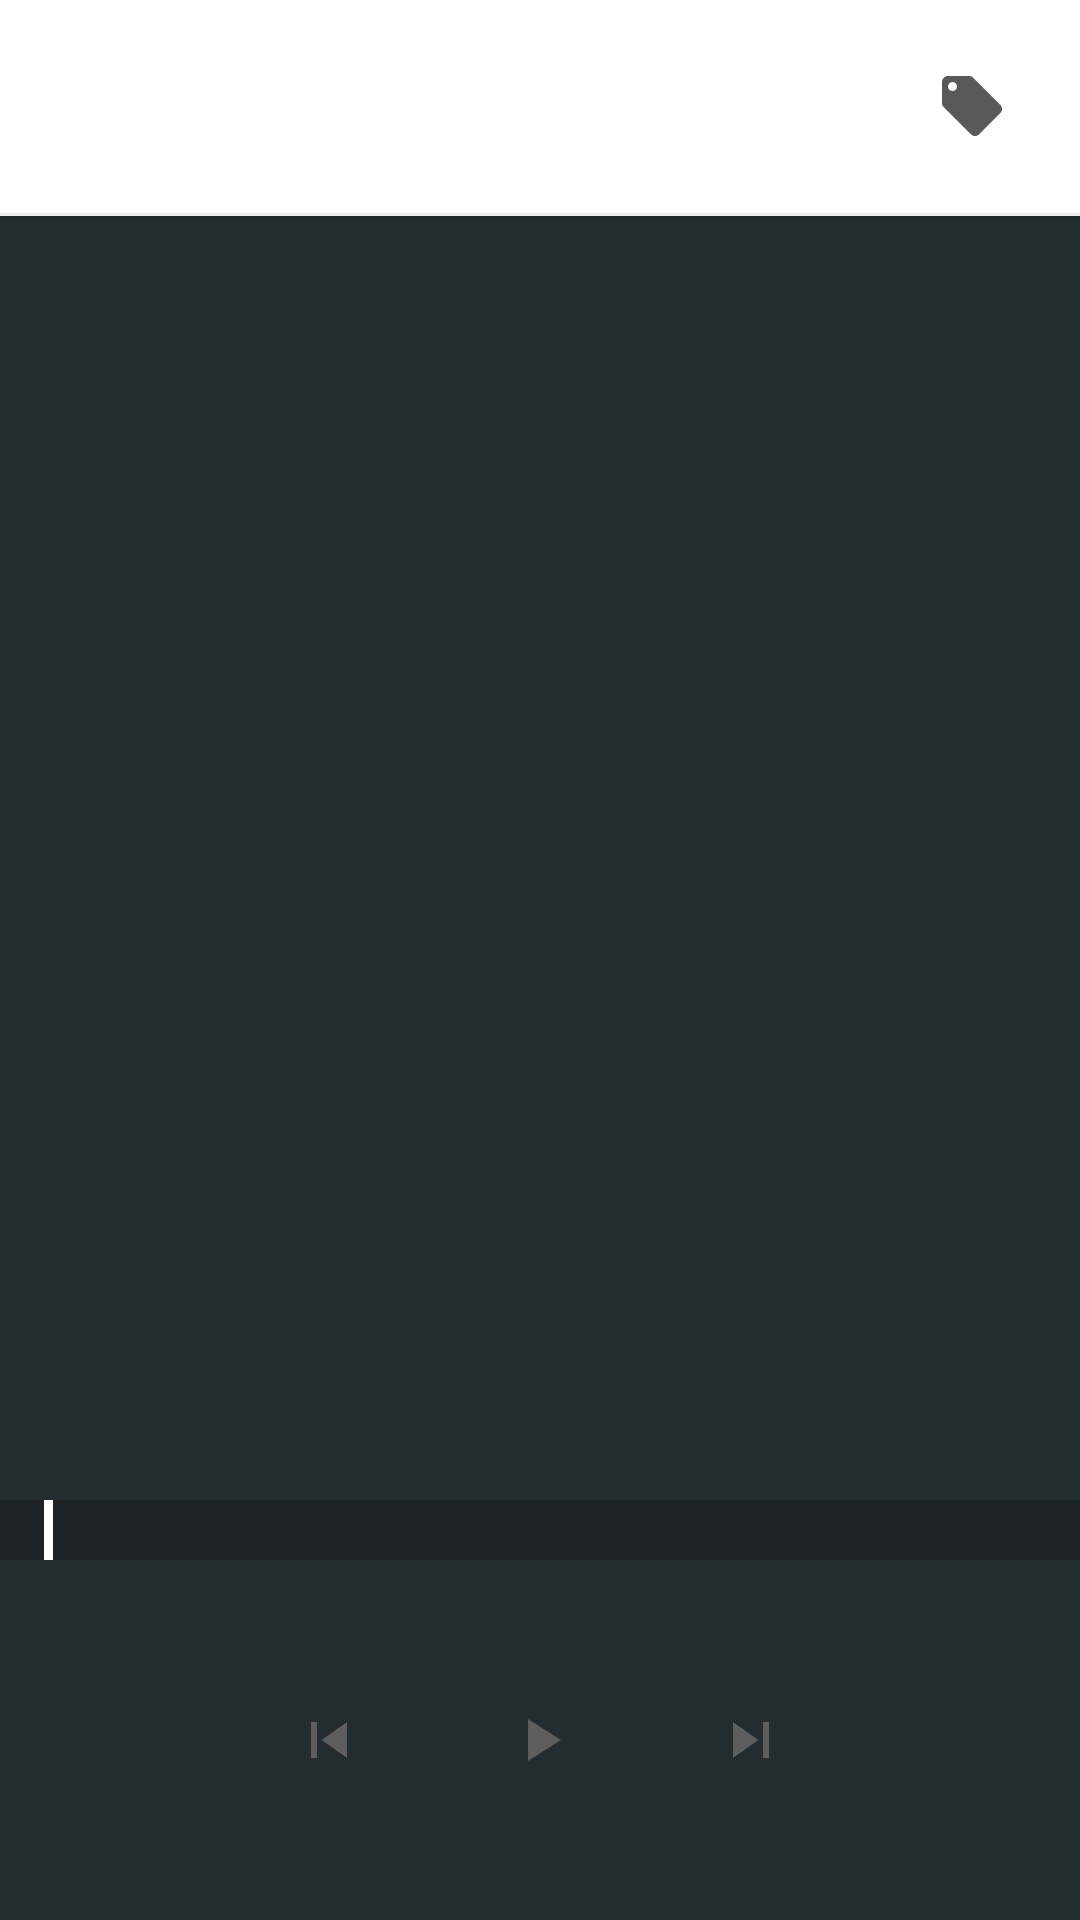

Produce the Android XML layout that renders to this screen, including the resource entries it uses.
<!-- AndroidManifest.xml: activity theme MusicBaseTheme.NowPlayingTheme -->
<!-- res/layout/activity_now_playing.xml -->
<?xml version="1.0" encoding="utf-8"?>
<RelativeLayout xmlns:android="http://schemas.android.com/apk/res/android"
    xmlns:app="http://schemas.android.com/apk/res-auto"
    xmlns:tools="http://schemas.android.com/tools"
    android:layout_width="match_parent"
    android:layout_height="match_parent"
    android:fitsSystemWindows="true"
    tools:context="world.best.musicplayer.activity.NowPlayingActivity" >

    <androidx.appcompat.widget.Toolbar
        android:id="@+id/toolbar"
        android:layout_width="match_parent"
        android:layout_height="71dp"
        android:background="@android:color/white"
        android:clipToPadding="false"
        android:elevation="2dp"
        android:fitsSystemWindows="true" >

        <RelativeLayout
            android:layout_width="wrap_content"
            android:layout_height="match_parent" >

            <TextView
                android:id="@+id/track"
                android:layout_width="wrap_content"
                android:layout_height="wrap_content"
                android:layout_alignParentTop="true"
                android:layout_marginBottom="2dp"
                android:layout_marginTop="12dp"
                android:ellipsize="end"
                android:fontFamily="sans-serif-medium"
                android:maxWidth="228dp"
                android:singleLine="true"
                android:textSize="14sp"
                android:transitionName="title" />

            <TextView
                android:id="@+id/artist"
                android:layout_width="wrap_content"
                android:layout_height="wrap_content"
                android:layout_below="@+id/track"
                android:ellipsize="end"
                android:fontFamily="sans-serif"
                android:maxWidth="228dp"
                android:singleLine="true"
                android:textSize="10sp"
                android:transitionName="detail" />

            <ImageView
                android:id="@+id/add_tags"
                android:layout_width="wrap_content"
                android:layout_height="wrap_content"
                android:layout_alignParentEnd="true"
                android:layout_centerVertical="true"
                android:layout_marginRight="12dp"
                android:background="?attr/selectableItemBackgroundBorderless"
                android:padding="12dp"
                android:scaleType="centerInside"
                android:src="@drawable/ic_tag" />

        </RelativeLayout>

    </androidx.appcompat.widget.Toolbar>

    <View
        android:id="@+id/toolbar_divider"
        android:layout_width="match_parent"
        android:layout_height="@dimen/divider_height"
        android:layout_below="@+id/toolbar"
        android:background="@color/song_list_divider"
        android:elevation="2dp" />

    <RelativeLayout
        android:id="@+id/tags_container"
        android:layout_width="match_parent"
        android:layout_height="wrap_content"
        android:layout_below="@+id/toolbar_divider"
        android:background="@android:color/white"
        android:elevation="2dp"
        android:alpha="0"
        android:fitsSystemWindows="true" >

        

            <world.best.musicplayer.ui.FlowLayout
                android:id="@+id/tags_layout"
                android:layout_width="match_parent"
                android:layout_height="@dimen/tags_bar_collapsed_size"
                android:layout_marginBottom="16dp"
                android:layout_marginLeft="24dp"
                android:layout_marginRight="24dp"
                android:layout_marginTop="16dp"
                android:gravity="start|top" />

        

        <ImageView
            android:id="@+id/expand"
            android:layout_width="wrap_content"
            android:layout_height="wrap_content"
            android:layout_alignParentEnd="true"
            android:layout_alignParentTop="true"
            android:layout_marginEnd="8dp"
            android:layout_marginTop="8dp"
            android:background="?attr/selectableItemBackgroundBorderless"
            android:padding="12dp"
            android:src="@drawable/ic_down" />

    </RelativeLayout>

    <ImageView
        android:id="@+id/artwork"
        android:layout_width="match_parent"
        android:layout_height="424dp"
        android:layout_below="@+id/toolbar_divider"
        android:scaleType="centerCrop"
        android:transitionName="artwork" />

    <RelativeLayout
        android:layout_width="match_parent"
        android:layout_height="140dp"
        android:layout_alignParentBottom="true" >

        <LinearLayout
            android:id="@+id/control_layout"
            android:layout_width="match_parent"
            android:layout_height="140dp"
            android:orientation="vertical" >

            <LinearLayout
                android:id="@+id/track_progress_layout"
                android:layout_width="match_parent"
                android:layout_height="20dp"
                android:background="#33000000"
                android:orientation="horizontal" >

                <TextView
                    android:id="@+id/currenttime"
                    android:layout_width="wrap_content"
                    android:layout_height="match_parent"
                    android:layout_gravity="left"
                    android:background="@android:color/transparent"
                    android:fontFamily="sans-serif-medium"
                    android:gravity="center_vertical"
                    android:paddingLeft="8dp"
                    android:textColor="@android:color/white"
                    android:textSize="10sp" />

                <SeekBar
                    android:id="@+id/track_progress"
                    android:layout_width="0dip"
                    android:layout_height="20dp"
                    android:layout_gravity="fill_horizontal"
                    android:layout_weight="1"
                    android:background="@android:color/transparent"
                    android:paddingLeft="8dp"
                    android:paddingRight="8dp"
                    android:progressDrawable="@android:color/transparent"
                    android:thumb="@drawable/nowplaying_seek_thumb" />

                <TextView
                    android:id="@+id/totaltime"
                    android:layout_width="wrap_content"
                    android:layout_height="match_parent"
                    android:layout_gravity="right"
                    android:background="@android:color/transparent"
                    android:fontFamily="sans-serif-medium"
                    android:gravity="center_vertical"
                    android:paddingRight="8dp"
                    android:textColor="@android:color/white"
                    android:textSize="10sp" />
            </LinearLayout>

            <LinearLayout
                android:layout_width="match_parent"
                android:layout_height="120dp"
                android:layout_below="@+id/track_progress_layout"
                android:layout_centerInParent="true"
                android:background="@android:color/transparent"
                android:paddingLeft="28dp"
                android:paddingRight="28dp"
                android:weightSum="5" >

                <ImageButton
                    android:id="@+id/repeat"
                    android:layout_width="wrap_content"
                    android:layout_height="wrap_content"
                    android:layout_gravity="center"
                    android:layout_weight="1"
                    android:alpha="0"
                    android:background="?attr/selectableItemBackgroundBorderless"
                    android:padding="12dp" />

                <ImageButton
                    android:id="@+id/previous"
                    android:layout_width="wrap_content"
                    android:layout_height="wrap_content"
                    android:layout_gravity="center"
                    android:layout_weight="1"
                    android:background="?attr/selectableItemBackgroundBorderless"
                    android:padding="12dp"
                    android:src="@drawable/ic_previous"
                    android:transitionName="previous" />

                <ImageButton
                    android:id="@+id/play_pause"
                    android:layout_width="wrap_content"
                    android:layout_height="wrap_content"
                    android:layout_gravity="center"
                    android:layout_weight="1"
                    android:background="?attr/selectableItemBackgroundBorderless"
                    android:padding="12dp"
                    android:src="@drawable/ic_play"
                    android:transitionName="play" />

                <ImageButton
                    android:id="@+id/next"
                    android:layout_width="wrap_content"
                    android:layout_height="wrap_content"
                    android:layout_gravity="center"
                    android:layout_weight="1"
                    android:background="?attr/selectableItemBackgroundBorderless"
                    android:padding="12dp"
                    android:src="@drawable/ic_next"
                    android:transitionName="next" />

                <ImageButton
                    android:id="@+id/shuffle"
                    android:layout_width="wrap_content"
                    android:layout_height="wrap_content"
                    android:layout_gravity="center"
                    android:layout_weight="1"
                    android:alpha="0"
                    android:background="?attr/selectableItemBackgroundBorderless"
                    android:padding="12dp" />

            </LinearLayout>

        </LinearLayout>

    </RelativeLayout>

</RelativeLayout>
<!-- resources referenced by this layout -->
<resources>
  <color name="song_list_divider">#eeeeee</color>
  <dimen name="divider_height">1dp</dimen>
  <dimen name="tags_bar_collapsed_size">32dp</dimen>
  <!-- drawable ic_down (drawable) -->
  <vector xmlns:android="http://schemas.android.com/apk/res/android"
          android:width="24dp"
          android:height="24dp"
          android:viewportWidth="24.0"
          android:viewportHeight="24.0">
      <path
          android:fillColor="#5d5d5d"
          android:pathData="M7.41,7.84L12,12.42l4.59,-4.58L18,9.25l-6,6 -6,-6z"/>
  </vector>
  <!-- drawable ic_next (drawable) -->
  <vector xmlns:android="http://schemas.android.com/apk/res/android"
          android:width="24dp"
          android:height="24dp"
          android:viewportWidth="24.0"
          android:viewportHeight="24.0">
      <path
          android:fillColor="#5d5d5d"
          android:pathData="M6,18l8.5,-6L6,6v12zM16,6v12h2V6h-2z"/>
  </vector>
  <!-- drawable ic_play (drawable) -->
  <vector xmlns:android="http://schemas.android.com/apk/res/android"
          android:width="24dp"
          android:height="24dp"
          android:viewportWidth="24.0"
          android:viewportHeight="24.0">
      <path
          android:fillColor="#5d5d5d"
          android:pathData="M8,5v14l11,-7z"/>
  </vector>
  <!-- drawable ic_previous (drawable) -->
  <vector xmlns:android="http://schemas.android.com/apk/res/android"
          android:width="24dp"
          android:height="24dp"
          android:viewportWidth="24.0"
          android:viewportHeight="24.0">
      <path
          android:fillColor="#5d5d5d"
          android:pathData="M6,6h2v12H6zm3.5,6l8.5,6V6z"/>
  </vector>
  <!-- drawable ic_tag (drawable) -->
  <?xml version="1.0" encoding="utf-8"?>
  <vector xmlns:android="http://schemas.android.com/apk/res/android"
      xmlns:app="http://schemas.android.com/apk/res-auto"
      android:width="24dp"
      android:height="24dp"
      android:viewportWidth="24"
      android:viewportHeight="24">
  
      <path
          android:name="Tag"
          android:fillColor="#A6000000"
          android:pathData="M5.5,7 C6.32842712,7 7,6.32842712 7,5.5 C7,4.67157288 6.32842712,4 5.5,4
              C4.67157288,4 4,4.67157288 4,5.5 C4,6.32842712 4.67157288,7 5.5,7 L5.5,7 Z
              M21.41,11.58 C21.77,11.94 22,12.44 22,13 C22,13.55 21.78,14.05 21.41,14.41
              L14.41,21.41 C14.05,21.77 13.55,22 13,22 C12.45,22 11.95,21.77 11.58,21.41
              L2.59,12.41 C2.22,12.05 2,11.55 2,11 L2,4 C2,2.89 2.89,2 4,2 L11,2 C11.55,2
              12.05,2.22 12.41,2.58 L21.41,11.58 L21.41,11.58 Z"/>
  </vector>
  <!-- drawable nowplaying_seek_thumb (drawable) -->
  <?xml version="1.0" encoding="utf-8"?>
  <shape xmlns:android="http://schemas.android.com/apk/res/android"
      android:shape="rectangle" >
  
      <size
          android:height="20dp"
          android:width="3dp" />
  
      <solid android:color="@android:color/white" />
  
  </shape>
  <style name="MusicBaseTheme.NowPlayingTheme" parent="MusicBaseTheme.MusicNoActionBar">
  
      </style>
  <style name="MusicBaseTheme.MusicNoActionBar" parent="MusicBaseTheme">
          <item name="windowActionBar">false</item>
          <item name="windowNoTitle">true</item>
          <item name="android:windowDrawsSystemBarBackgrounds">true</item>
          <item name="android:statusBarColor">@android:color/transparent</item>
      </style>
  <style name="MusicBaseTheme" parent="Theme.AppCompat.Light.DarkActionBar">
      	<item name="colorPrimary">@color/colorPrimary</item>
          <item name="colorPrimaryDark">@color/colorPrimaryDark</item>
          <item name="colorAccent">@color/colorAccent</item>
          <item name="android:windowBackground">@color/colorPrimary</item>
          <item name="android:windowContentTransitions">true</item>
          <item name="windowActionModeOverlay">true</item>
      </style>
  <color name="colorPrimary">#FF232C30</color>
  <color name="colorPrimaryDark">#1D2427</color>
  <color name="colorAccent">#F0F0F0</color>
</resources>
